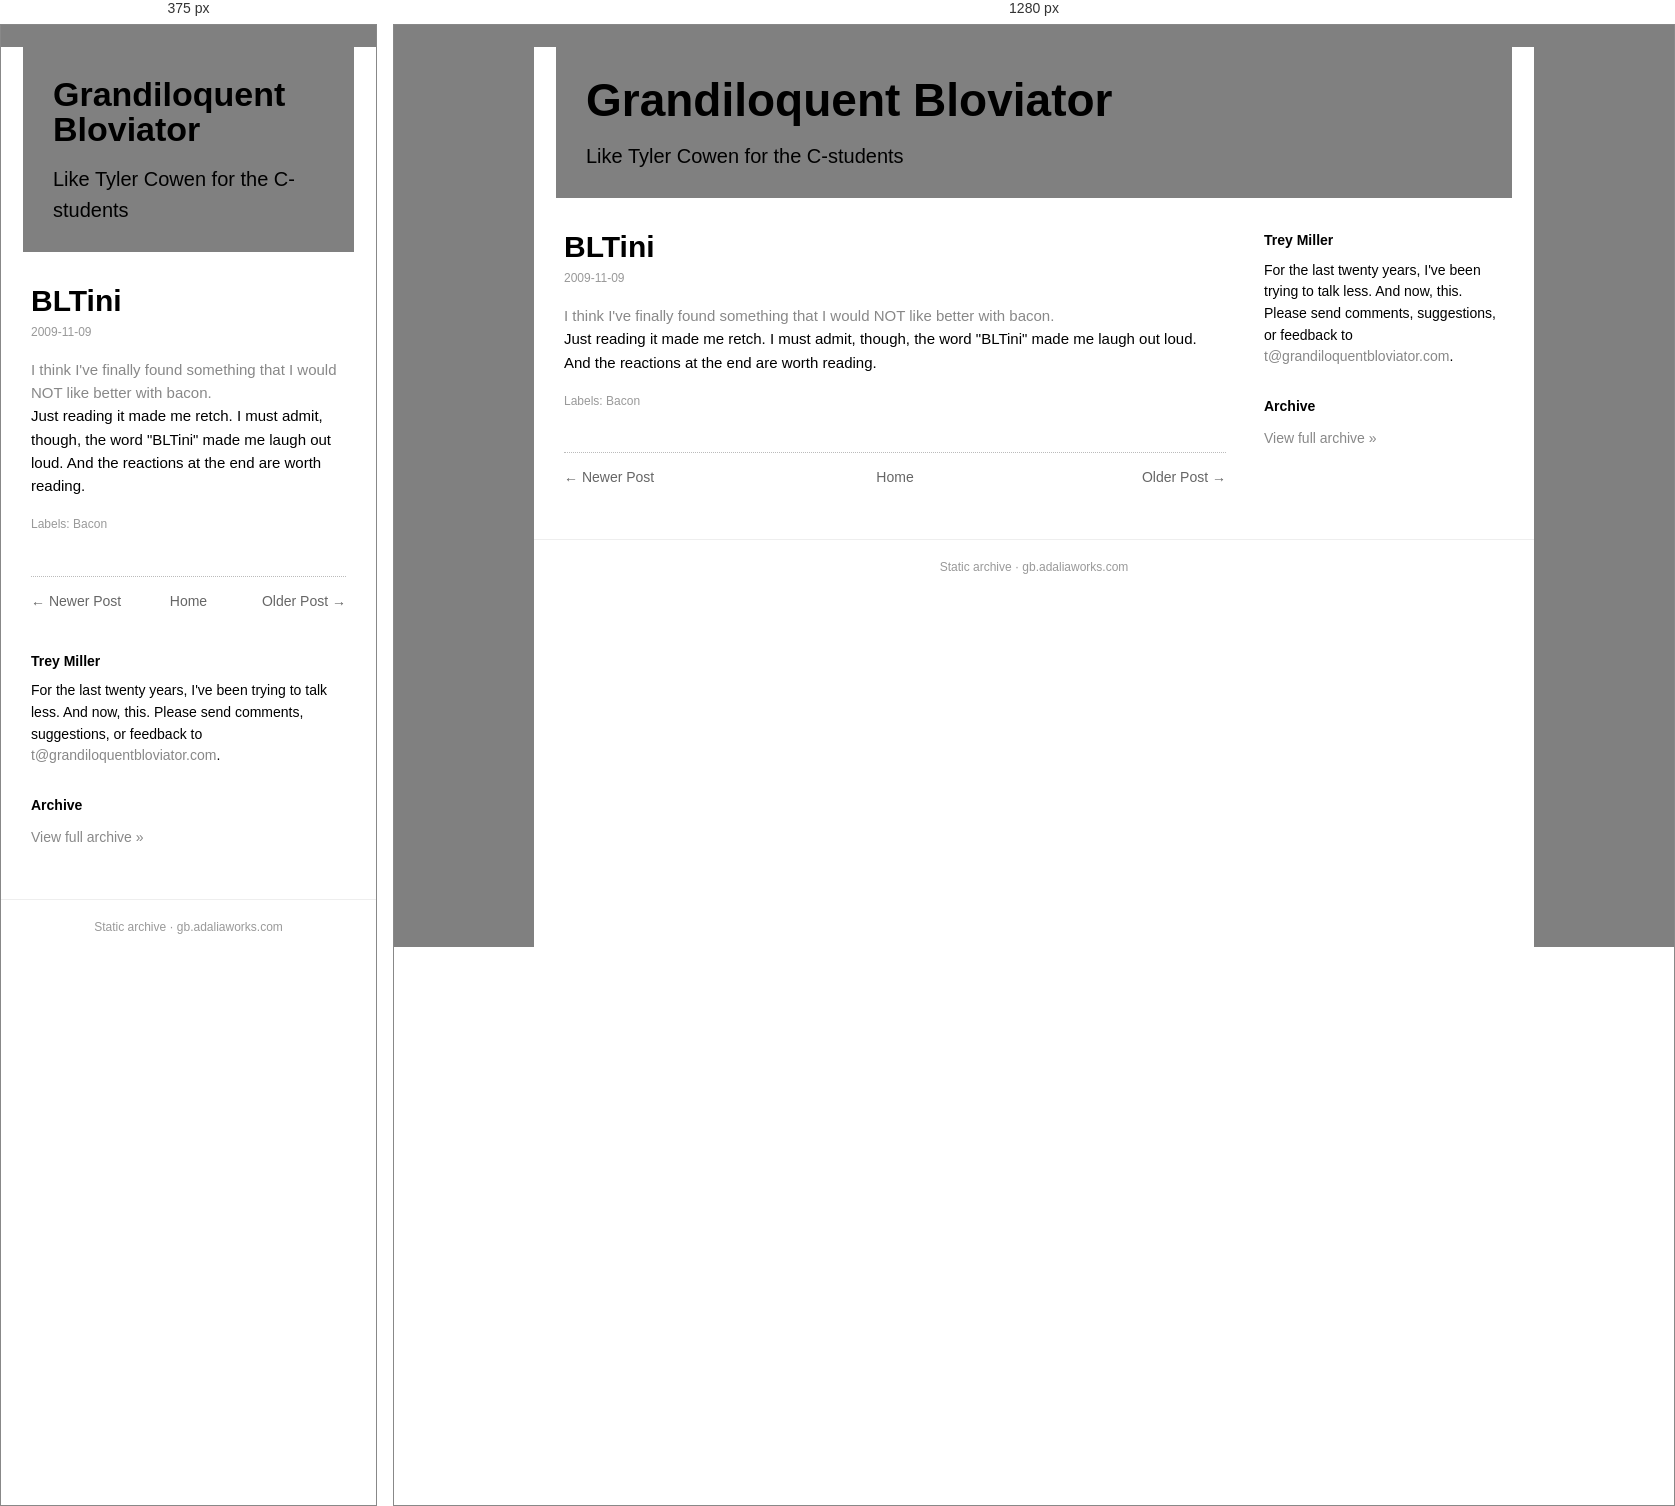
Rendered at 375 px and 1280 px, left to right.

<!-- file: bltini.html -->
<!doctype html><html lang=en><head><meta charset=utf-8><meta name=viewport content='width=device-width,initial-scale=1'><title>BLTini</title><link rel='icon' type='image/x-icon' href='../../favicon.ico'><link rel=stylesheet href='../../style.css'></head><body><div class=box><div class=head><h1><a href='../../index.html'>Grandiloquent Bloviator</a></h1><div class=desc>Like Tyler Cowen for the C-students</div></div><div class=cols><div class=main><div class=post><h1 class=t>BLTini</h1><div class=date>2009-11-09</div><div class=body><a href="http://www.avclub.com/content/feature/taste_test_bacon_infused_vodka">I think I've finally found something that I would NOT like better with bacon.</a>
<div class="gmail_quote">
Just reading it made me retch.  I must admit, though, the word "BLTini" made me laugh out loud.

And the reactions at the end are worth reading.
</div></div><div class=labels>Labels: Bacon</div></div><div class="nav"><span class="newer"><a href="../../2009/11/ms-wong.html">&larr; Newer Post</a></span><span class="home"><a href="../../index.html">Home</a></span><span class="older"><a href="../../2009/11/ossawbaw-pigs.html">Older Post &rarr;</a></span></div></div><div class=side><h3>Trey Miller</h3><div class="bio">For the last twenty years, I've been trying to talk less. And now, this. Please send comments, suggestions, or feedback to <a href='mailto:t@grandiloquentbloviator.com'>t@grandiloquentbloviator.com</a>.</div><h3>Archive</h3><div class="archlink"><a href="../../index.html">View full archive &raquo;</a></div></div></div><div class=foot>Static archive &middot; gb.adaliaworks.com</div></div><script data-goatcounter='https://grandblov.goatcounter.com/count' async src='//gc.zgo.at/count.js'></script></body></html>

/* @media block from style.css */
@media(max-width:760px){.side{flex-basis:100%}.head h1{font-size:34px}}